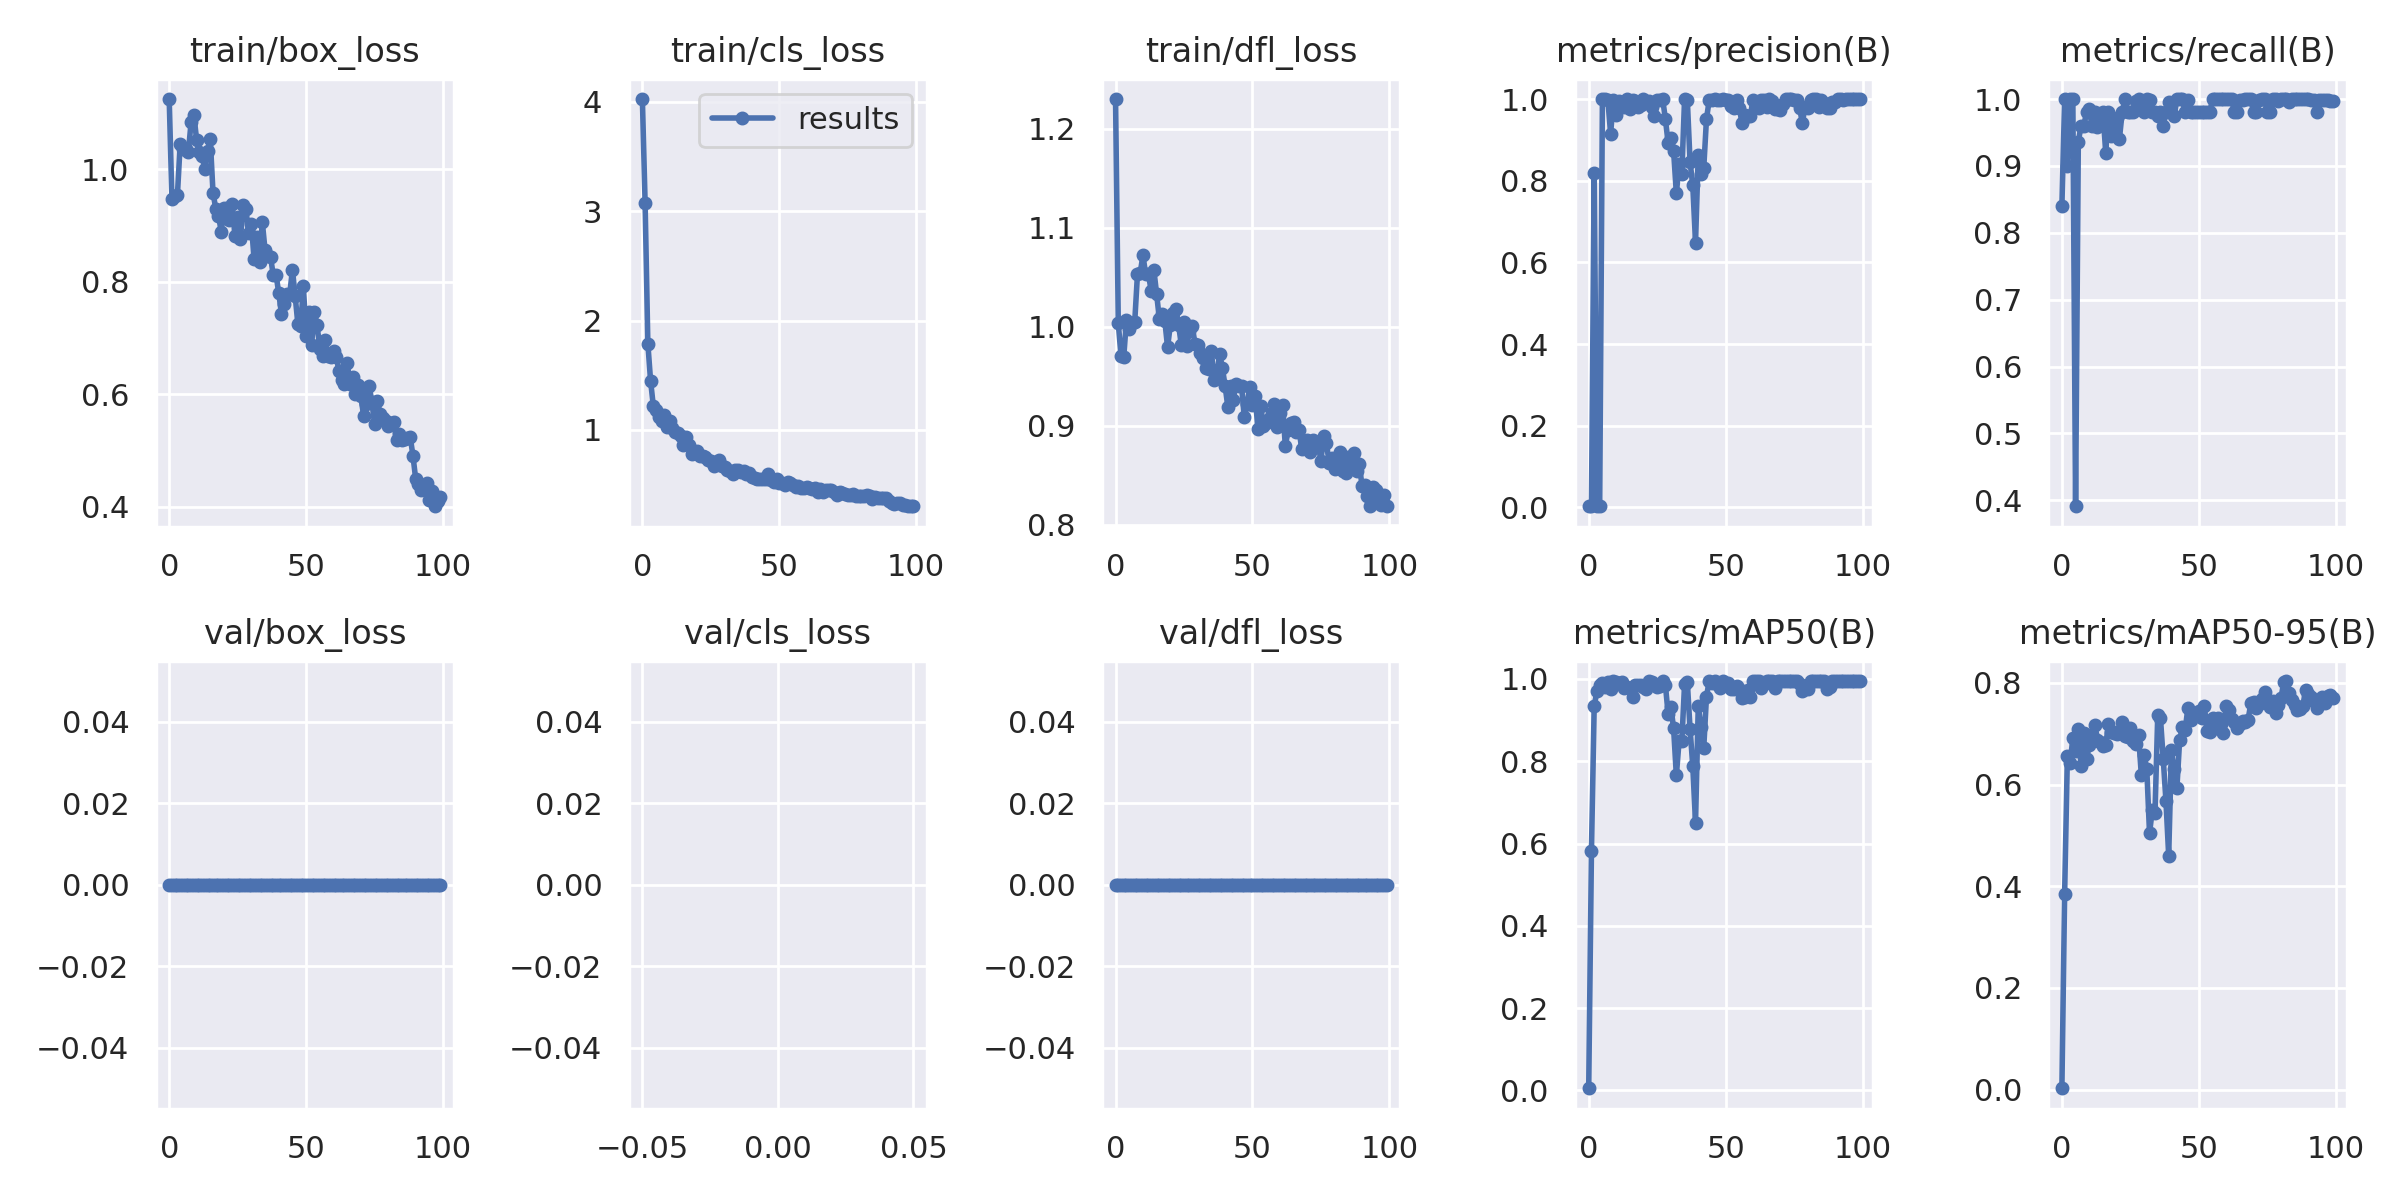

The file beside this chart, header and first rows:
epoch, train/box_loss, train/cls_loss, train/dfl_loss, metrics/precision(B), metrics/recall(B), metrics/mAP50(B), metrics/mAP50-95(B), val/box_loss, val/cls_loss, val/dfl_loss, lr/pg0, lr/pg1, lr/pg2
0, 1.125, 4.024, 1.23, 0.0028, 0.84, 0.00501, 0.00269, 0, inf, 0, 0.0901, 0.0011, 0.0011
1, 0.9463, 3.075, 1.004, 0.00333, 1, 0.5824, 0.385, 0, inf, 0, 0.07928, 0.002277, 0.002277
2, 0.952, 1.79, 0.9704, 0.8187, 0.9, 0.9344, 0.6556, 0, inf, 0, 0.06843, 0.003431, 0.003431
3, 0.9537, 1.448, 0.9698, 0.00333, 1, 0.9698, 0.6415, 0, inf, 0, 0.05756, 0.00456, 0.00456
4, 1.044, 1.219, 1.007, 0.00333, 1, 0.9846, 0.6917, 0, inf, 0, 0.04667, 0.005666, 0.005666
5, 1.036, 1.178, 0.9977, 1, 0.3911, 0.9911, 0.6666, 0, inf, 0, 0.03575, 0.006749, 0.006749
6, 1.036, 1.115, 1.004, 1, 0.9364, 0.9816, 0.7093, 0, inf, 0, 0.02481, 0.007807, 0.007807
7, 1.03, 1.086, 1.005, 0.9968, 0.96, 0.9921, 0.6367, 0, inf, 0, 0.01384, 0.008842, 0.008842
8, 1.084, 1.134, 1.053, 0.9152, 0.96, 0.9755, 0.7022, 0, inf, 0, 0.009208, 0.009208, 0.009208
9, 1.097, 1.026, 1.054, 0.9979, 0.98, 0.9942, 0.6496, 0, inf, 0, 0.009208, 0.009208, 0.009208
10, 1.053, 1.078, 1.072, 0.961, 0.9845, 0.9938, 0.6781, 0, inf, 0, 0.009109, 0.009109, 0.009109
11, 1.03, 1.017, 1.053, 0.994, 0.96, 0.9905, 0.6966, 0, inf, 0, 0.00901, 0.00901, 0.00901
12, 1.023, 0.98, 1.054, 0.9912, 0.98, 0.9935, 0.718, 0, inf, 0, 0.008911, 0.008911, 0.008911
13, 1, 0.9714, 1.036, 0.9795, 0.9577, 0.9785, 0.6882, 0, inf, 0, 0.008812, 0.008812, 0.008812
14, 1.032, 0.9459, 1.057, 1, 0.978, 0.9808, 0.684, 0, inf, 0, 0.008713, 0.008713, 0.008713
15, 1.053, 0.8609, 1.033, 0.9758, 0.98, 0.9782, 0.6768, 0, inf, 0, 0.008614, 0.008614, 0.008614
16, 0.9581, 0.9337, 1.008, 0.9971, 0.92, 0.9571, 0.677, 0, inf, 0, 0.008515, 0.008515, 0.008515
17, 0.9301, 0.8657, 1.013, 0.9953, 0.98, 0.986, 0.7191, 0, inf, 0, 0.008416, 0.008416, 0.008416
18, 0.9172, 0.7846, 1.006, 0.9793, 0.9444, 0.9862, 0.7025, 0, inf, 0, 0.008317, 0.008317, 0.008317
19, 0.889, 0.7904, 0.9792, 0.9843, 0.96, 0.9844, 0.7007, 0, inf, 0, 0.008218, 0.008218, 0.008218
20, 0.9313, 0.809, 1.002, 1, 0.9716, 0.9817, 0.6988, 0, inf, 0, 0.008119, 0.008119, 0.008119
21, 0.9315, 0.7585, 1.014, 0.9916, 0.94, 0.9766, 0.7057, 0, inf, 0, 0.00802, 0.00802, 0.00802
22, 0.9103, 0.7575, 1.018, 0.9963, 0.98, 0.9942, 0.7229, 0, inf, 0, 0.007921, 0.007921, 0.007921
23, 0.9386, 0.7538, 1.002, 0.9804, 0.9995, 0.9915, 0.6949, 0, inf, 0, 0.007822, 0.007822, 0.007822
24, 0.8816, 0.7234, 0.9819, 0.9573, 0.98, 0.9873, 0.6936, 0, inf, 0, 0.007723, 0.007723, 0.007723
25, 0.9145, 0.7154, 1.005, 0.997, 0.98, 0.9793, 0.7105, 0, inf, 0, 0.007624, 0.007624, 0.007624
26, 0.8755, 0.6685, 0.9803, 0.9975, 0.98, 0.984, 0.6854, 0, inf, 0, 0.007525, 0.007525, 0.007525
27, 0.9366, 0.7113, 0.9961, 1, 0.9972, 0.995, 0.6789, 0, inf, 0, 0.007426, 0.007426, 0.007426
28, 0.93, 0.7289, 1.001, 0.9507, 1, 0.9856, 0.6971, 0, inf, 0, 0.007327, 0.007327, 0.007327
29, 0.8871, 0.6689, 0.9829, 0.8924, 0.9954, 0.9146, 0.6191, 0, inf, 0, 0.007228, 0.007228, 0.007228
30, 0.9031, 0.6589, 0.9818, 0.9053, 0.98, 0.9329, 0.6587, 0, inf, 0, 0.007129, 0.007129, 0.007129
31, 0.8399, 0.6357, 0.9738, 0.8722, 1, 0.8796, 0.6307, 0, inf, 0, 0.00703, 0.00703, 0.00703
32, 0.879, 0.6286, 0.9684, 0.7689, 0.998, 0.7654, 0.5042, 0, inf, 0, 0.006931, 0.006931, 0.006931
33, 0.8343, 0.598, 0.9587, 0.8397, 0.98, 0.8494, 0.5494, 0, inf, 0, 0.006832, 0.006832, 0.006832
34, 0.906, 0.6339, 0.957, 0.8176, 0.98, 0.8484, 0.5447, 0, inf, 0, 0.006733, 0.006733, 0.006733
35, 0.8561, 0.6321, 0.9752, 1, 0.9747, 0.9872, 0.7361, 0, inf, 0, 0.006634, 0.006634, 0.006634
36, 0.8464, 0.6186, 0.9463, 0.9984, 0.98, 0.9932, 0.7303, 0, inf, 0, 0.006535, 0.006535, 0.006535
37, 0.8445, 0.6241, 0.951, 0.8464, 0.96, 0.8795, 0.6511, 0, inf, 0, 0.006436, 0.006436, 0.006436
38, 0.8112, 0.5944, 0.9724, 0.7884, 0.98, 0.7878, 0.5677, 0, inf, 0, 0.006337, 0.006337, 0.006337
39, 0.8126, 0.603, 0.9587, 0.6482, 0.995, 0.65, 0.4598, 0, inf, 0, 0.006238, 0.006238, 0.006238
40, 0.7801, 0.5665, 0.9403, 0.8633, 0.98, 0.9348, 0.6673, 0, inf, 0, 0.006139, 0.006139, 0.006139
41, 0.7423, 0.5623, 0.9191, 0.8158, 0.9742, 0.8839, 0.6312, 0, inf, 0, 0.00604, 0.00604, 0.00604
42, 0.7602, 0.549, 0.94, 0.8305, 1, 0.8319, 0.5937, 0, inf, 0, 0.005941, 0.005941, 0.005941
43, 0.7785, 0.5501, 0.9262, 0.9513, 1, 0.9573, 0.6879, 0, inf, 0, 0.005842, 0.005842, 0.005842
44, 0.7774, 0.5554, 0.9422, 0.9972, 1, 0.995, 0.7126, 0, inf, 0, 0.005743, 0.005743, 0.005743
45, 0.8211, 0.5494, 0.9404, 0.9983, 0.98, 0.9914, 0.7076, 0, inf, 0, 0.005644, 0.005644, 0.005644
46, 0.7743, 0.5983, 0.9403, 1, 0.9982, 0.995, 0.7499, 0, inf, 0, 0.005545, 0.005545, 0.005545
47, 0.7241, 0.5444, 0.9087, 0.9986, 0.98, 0.9887, 0.7266, 0, inf, 0, 0.005446, 0.005446, 0.005446
48, 0.7203, 0.5256, 0.9222, 0.9981, 0.98, 0.977, 0.739, 0, inf, 0, 0.005347, 0.005347, 0.005347
49, 0.7917, 0.5483, 0.9387, 1, 0.98, 0.9942, 0.739, 0, inf, 0, 0.005248, 0.005248, 0.005248
50, 0.7036, 0.5153, 0.9205, 0.9983, 0.98, 0.9868, 0.7452, 0, inf, 0, 0.005149, 0.005149, 0.005149
51, 0.7468, 0.5154, 0.9297, 0.9974, 0.98, 0.9911, 0.7316, 0, inf, 0, 0.00505, 0.00505, 0.00505
52, 0.6881, 0.4934, 0.8962, 0.9819, 0.98, 0.9767, 0.7547, 0, inf, 0, 0.004951, 0.004951, 0.004951
53, 0.7468, 0.5217, 0.9201, 0.9784, 0.98, 0.9764, 0.7046, 0, inf, 0, 0.004852, 0.004852, 0.004852
54, 0.7227, 0.5175, 0.8999, 0.9965, 0.98, 0.9825, 0.7039, 0, inf, 0, 0.004753, 0.004753, 0.004753
55, 0.6806, 0.4994, 0.9025, 0.9778, 1, 0.9758, 0.7318, 0, inf, 0, 0.004654, 0.004654, 0.004654
56, 0.6683, 0.4741, 0.9067, 0.9411, 1, 0.954, 0.7121, 0, inf, 0, 0.004555, 0.004555, 0.004555
57, 0.6956, 0.4861, 0.9129, 0.9597, 1, 0.9573, 0.7312, 0, inf, 0, 0.004456, 0.004456, 0.004456
58, 0.6677, 0.4668, 0.9215, 0.9592, 1, 0.9735, 0.7201, 0, inf, 0, 0.004357, 0.004357, 0.004357
59, 0.6652, 0.4686, 0.8984, 0.9595, 1, 0.9573, 0.7007, 0, inf, 0, 0.004258, 0.004258, 0.004258
... 40 more rows
